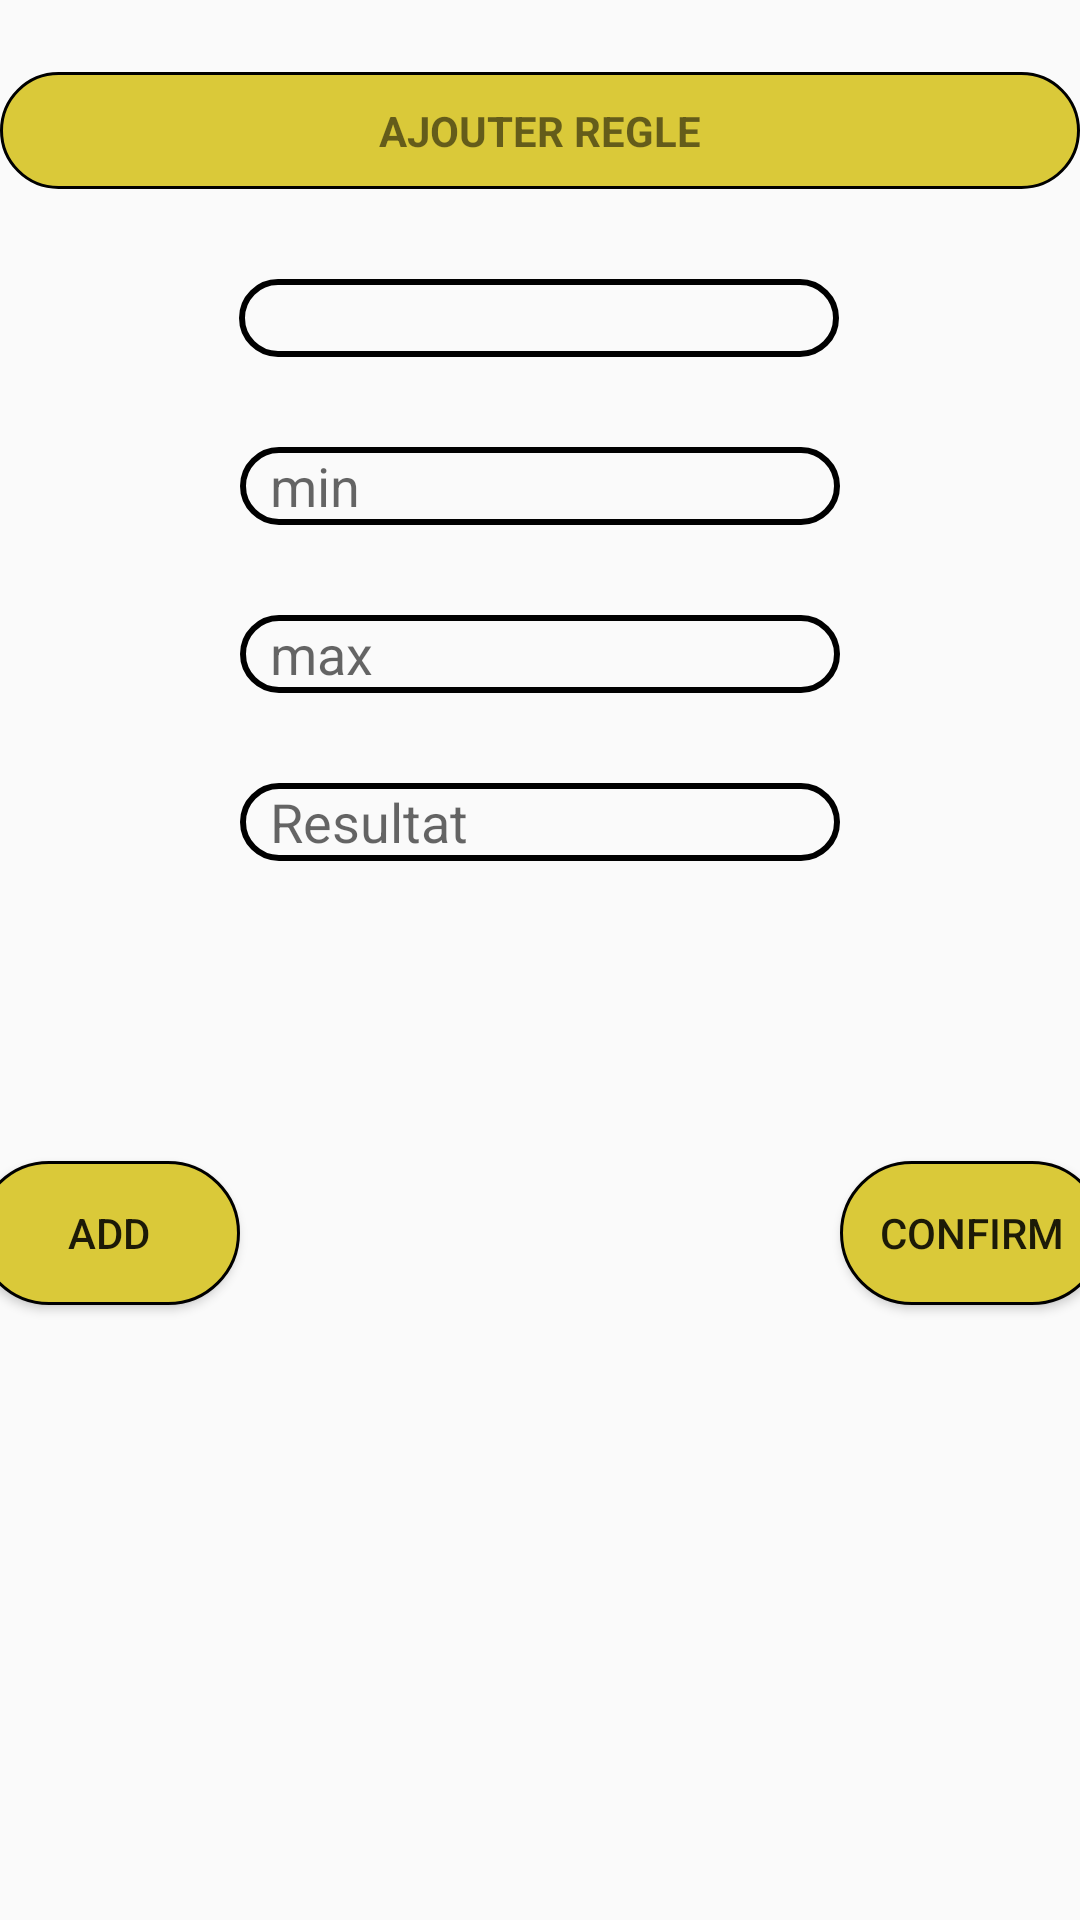

Produce the Android XML layout that renders to this screen, including the resource entries it uses.
<!-- AndroidManifest.xml: application theme Theme.DOSECAL -->
<!-- res/layout/activity_add_regle.xml -->
<?xml version="1.0" encoding="utf-8"?>
<androidx.constraintlayout.widget.ConstraintLayout xmlns:android="http://schemas.android.com/apk/res/android"
    xmlns:app="http://schemas.android.com/apk/res-auto"
    xmlns:tools="http://schemas.android.com/tools"
    android:layout_width="match_parent"
    android:layout_height="match_parent"
    tools:context=".add_regle">



    <TextView
        android:id="@+id/textView2"
        android:background="@drawable/buton"
        android:layout_width="match_parent"
        android:layout_height="wrap_content"
        android:layout_marginTop="24dp"
        android:gravity="center"
        android:textAllCaps="true"
        android:padding="10dp"
        android:textStyle="bold"
        android:text="Ajouter regle"
        app:layout_constraintEnd_toEndOf="parent"
        app:layout_constraintStart_toStartOf="parent"
        app:layout_constraintTop_toTopOf="parent" />

    <EditText
        android:id="@+id/minID"
        android:layout_width="200dp"
        android:layout_height="26dp"
        android:layout_margin="30dp"
        android:background="@drawable/edit_text_custom"
        android:ems="10"
        android:hint="min"
        android:gravity=""
        android:inputType="number"
        android:paddingStart="10dp"
        app:layout_constraintEnd_toEndOf="parent"
        app:layout_constraintStart_toStartOf="parent"
        app:layout_constraintTop_toBottomOf="@+id/spinner1" />

    <EditText
        android:id="@+id/maxID"
        android:layout_width="200dp"
        android:layout_height="26dp"
        android:layout_margin="30dp"
        android:background="@drawable/edit_text_custom"
        android:ems="10"
        android:hint="max"
        android:inputType="number"
        android:paddingStart="10dp"
        app:layout_constraintEnd_toEndOf="parent"
        app:layout_constraintStart_toStartOf="parent"
        app:layout_constraintTop_toBottomOf="@+id/minID" />

    <EditText
        android:id="@+id/resultatiD"
        android:layout_width="200dp"
        android:layout_height="26dp"
        android:layout_margin="30dp"
        android:background="@drawable/edit_text_custom"
        android:hint="Resultat"
        android:inputType="textPersonName"
        android:paddingStart="10dp"
        app:layout_constraintEnd_toEndOf="parent"
        app:layout_constraintStart_toStartOf="parent"
        app:layout_constraintTop_toBottomOf="@+id/maxID"
        tools:ignore="MissingConstraints" />

    <Spinner
        android:id="@+id/spinner1"
        android:layout_width="200dp"
        android:layout_height="26dp"
        android:layout_margin="30dp"
        android:layout_centerHorizontal="true"
        android:background="@drawable/edit_text_custom"
        android:gravity="left"
        app:layout_constraintEnd_toEndOf="parent"
        app:layout_constraintHorizontal_bias="0.498"
        app:layout_constraintStart_toStartOf="parent"
        app:layout_constraintTop_toBottomOf="@+id/textView2" />

    <Button
        android:id="@+id/addregle"
        android:layout_width="wrap_content"
        android:layout_height="wrap_content"
        android:layout_margin="100dp"
        android:layout_marginStart="10dp"
        android:layout_marginEnd="10dp"
        android:background="@drawable/buton"
        android:text="ADD"
        app:layout_constraintEnd_toStartOf="@+id/confirmregle"
        app:layout_constraintStart_toStartOf="parent"
        app:layout_constraintTop_toBottomOf="@+id/resultatiD" />

    <Button
        android:id="@+id/confirmregle"
        android:layout_width="wrap_content"
        android:background="@drawable/buton"
        android:layout_height="wrap_content"
        android:layout_margin="100dp"
        android:text="confirm"
        app:layout_constraintEnd_toEndOf="parent"
        app:layout_constraintStart_toEndOf="@+id/addregle"
        app:layout_constraintTop_toBottomOf="@+id/resultatiD" />


</androidx.constraintlayout.widget.ConstraintLayout>
<!-- resources referenced by this layout -->
<resources>
  <!-- drawable buton (drawable) -->
  <?xml version="1.0" encoding="utf-8"?>
  <shape xmlns:android="http://schemas.android.com/apk/res/android" android:shape="rectangle" >
      <solid android:color="@color/btcclick"/>
      <stroke android:width="1dp"/>
      <corners android:radius="500dp"/>
  </shape>
  <!-- drawable edit_text_custom (drawable-v24) -->
  <?xml version="1.0" encoding="utf-8"?>
  <selector xmlns:android="http://schemas.android.com/apk/res/android">
      <item android:state_focused="false" >
          <shape android:layout_width="wrap_content" android:layout_height="wrap_content" android:shape="rectangle">
              <corners android:radius="30dp"/>
              <stroke android:width="2dp"/>
          </shape>
      </item>
      <item android:state_focused="true" >
          <shape android:layout_width="wrap_content" android:layout_height="wrap_content" android:shape="rectangle">
              <corners android:radius="30dp" />
              <stroke android:width="2dp" android:color="#E24444F3"/>
          </shape></item>
  </selector>
  <style name="Theme.DOSECAL" parent="Theme.AppCompat.DayNight.NoActionBar">
          
          <item name="colorPrimary">@color/purple_200</item>
          <item name="colorPrimaryVariant">#FF03DAC5</item>
          <item name="colorOnPrimary">@color/white</item>
          
          <item name="colorSecondary">@color/teal_200</item>
          <item name="colorSecondaryVariant">@color/teal_700</item>
          <item name="colorOnSecondary">@color/black</item>
          
          <item name="android:statusBarColor" tools:targetApi="l">?attr/colorPrimaryVariant</item>
          
      </style>
  <color name="btcclick">#DAC939</color>
  <color name="purple_200">#FFBB86FC</color>
  <color name="white">#FFFFFFFF</color>
  <color name="teal_200">#FF03DAC5</color>
  <color name="teal_700">#FF018786</color>
  <color name="black">#FF000000</color>
</resources>
